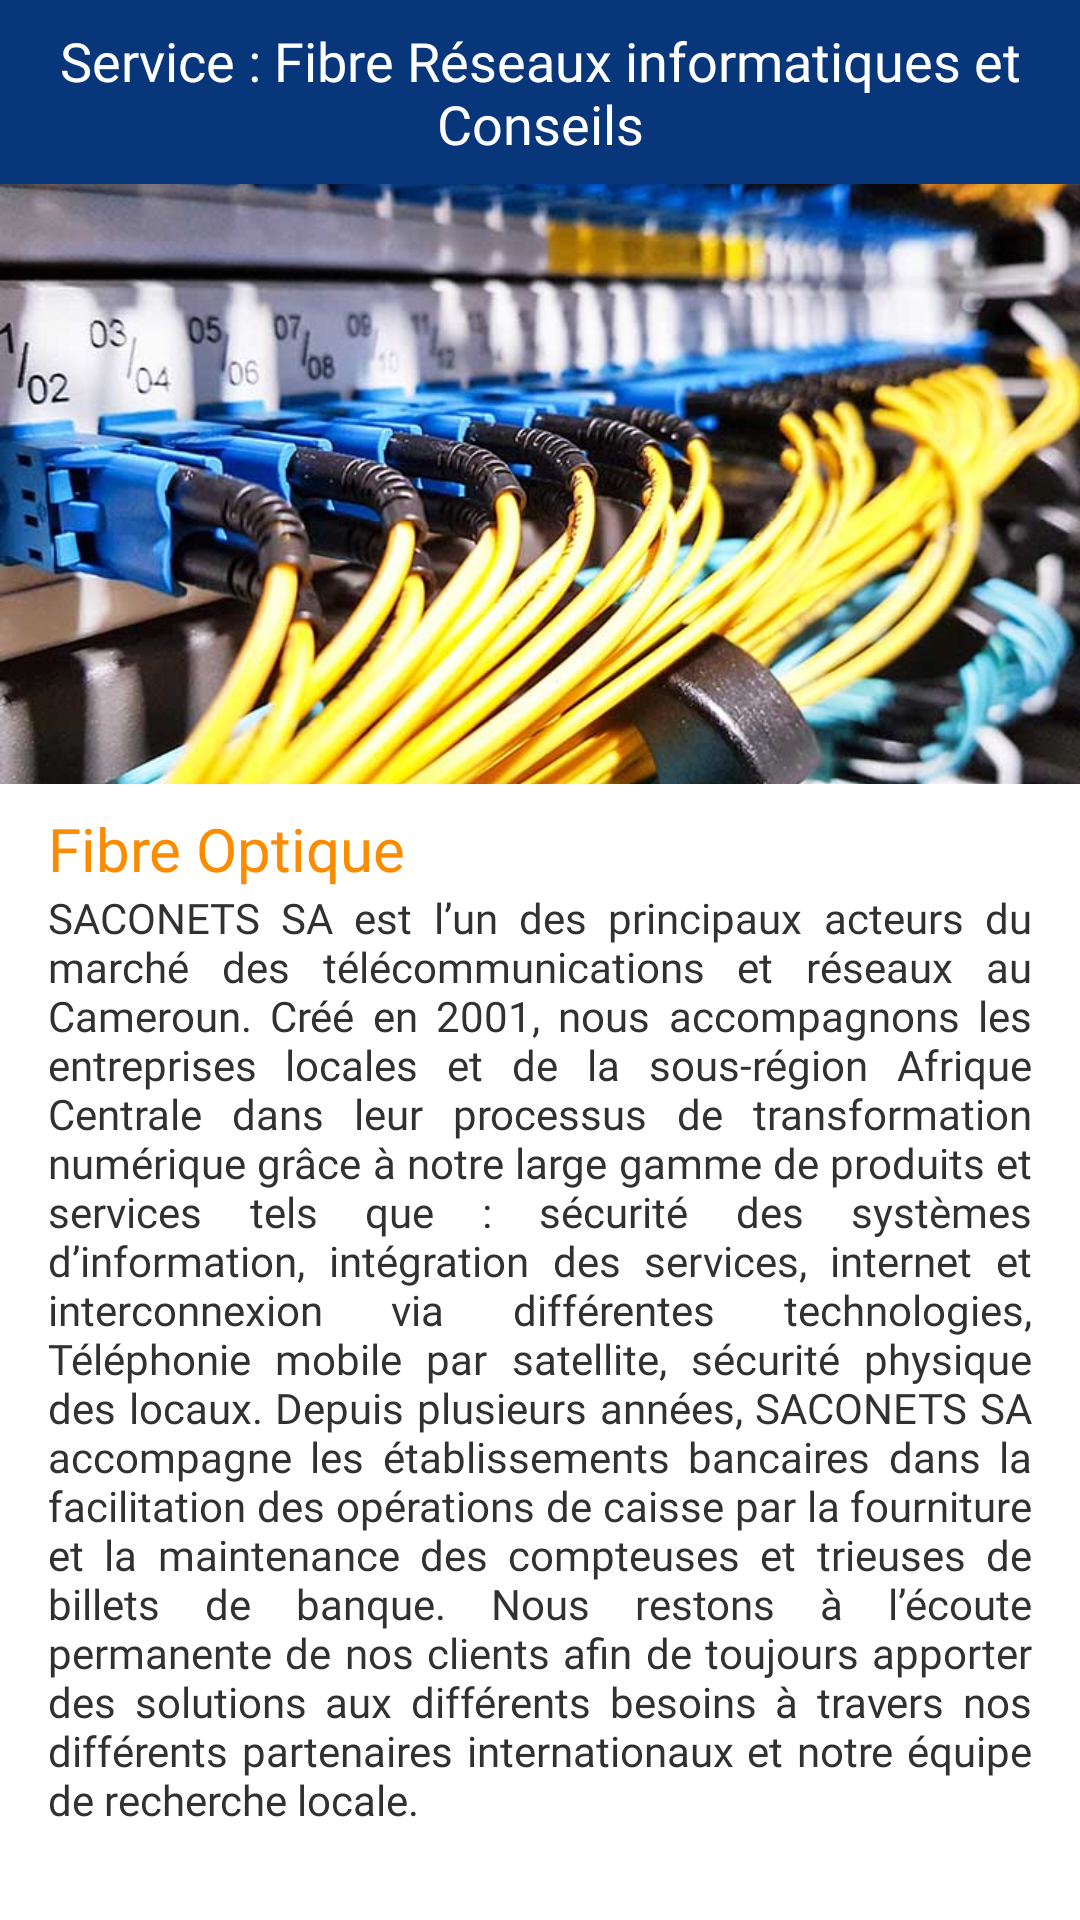

This screen was rendered from an Android layout file. Write that file and the resources it references.
<!-- AndroidManifest.xml: application theme Theme.Saconet -->
<!-- res/layout/fragment_detail.xml -->
<?xml version="1.0" encoding="utf-8"?>
<FrameLayout xmlns:android="http://schemas.android.com/apk/res/android"
    xmlns:tools="http://schemas.android.com/tools"
    android:layout_width="match_parent"
    android:layout_height="match_parent"
    xmlns:app="http://schemas.android.com/apk/res-auto"
    android:id="@+id/fragment_detail_id"
    tools:context=".fragments.DetailFragment">

    <androidx.core.widget.NestedScrollView
        android:layout_width="match_parent"
        android:layout_height="match_parent">


        <androidx.constraintlayout.widget.ConstraintLayout
            android:layout_width="match_parent"
            android:layout_height="match_parent">


            <ImageView
                android:id="@+id/imageViewField"
                android:layout_width="wrap_content"
                android:layout_height="200dp"
                android:scaleType="centerCrop"
                android:src="@drawable/image"
                app:layout_constraintEnd_toEndOf="parent"
                app:layout_constraintHorizontal_bias="0.0"
                app:layout_constraintStart_toStartOf="parent"
                app:layout_constraintTop_toBottomOf="@+id/title" />

            <TextView
                android:id="@+id/title"
                android:layout_width="match_parent"
                android:layout_height="wrap_content"
                android:fontFamily="@font/poppins_bold"
                android:text="Service : Fibre Réseaux informatiques et Conseils"
                android:textColor="@color/white"
                android:textSize="18sp"
                android:gravity="center"
                android:paddingHorizontal="16dp"
                android:paddingVertical="8dp"
                android:background="@color/color_primary"
                app:layout_constraintEnd_toEndOf="parent"
                app:layout_constraintStart_toStartOf="@+id/imageViewField"
                app:layout_constraintTop_toTopOf="parent" />

            <TextView
                android:id="@+id/subTitle"
                android:layout_width="match_parent"
                android:layout_height="wrap_content"
                android:layout_marginHorizontal="16dp"
                android:layout_marginTop="8dp"
                android:fontFamily="@font/poppins_bold"
                android:text="Fibre Optique"
                android:textColor="@color/color_btn_orange"
                android:textSize="20sp"
                app:layout_constraintEnd_toEndOf="parent"
                app:layout_constraintStart_toStartOf="parent"
                app:layout_constraintTop_toBottomOf="@+id/imageViewField" />

            <TextView
                android:id="@+id/textViewDescription"
                android:layout_width="match_parent"
                android:layout_height="wrap_content"
                android:layout_marginHorizontal="16dp"
                android:fontFamily="@font/poppins_regular"
                android:justificationMode="inter_word"
                android:text="@string/text_about"
                android:textColor="@color/color_text"
                android:textSize="14sp"
                app:layout_constraintEnd_toEndOf="parent"
                app:layout_constraintStart_toStartOf="parent"
                app:layout_constraintTop_toBottomOf="@+id/subTitle" />

        </androidx.constraintlayout.widget.ConstraintLayout>




    </androidx.core.widget.NestedScrollView>




</FrameLayout>
<!-- resources referenced by this layout -->
<resources>
  <color name="color_btn_orange">#FB8C00</color>
  <color name="color_primary">#08367a</color>
  <color name="color_text">#313131</color>
  <color name="white">#FFFFFFFF</color>
  <!-- drawable image: jpg bitmap (drawable, 80405 bytes) -->
  <string name="text_about">SACONETS SA est l’un des principaux acteurs du marché des télécommunications et réseaux au Cameroun. Créé en 2001, nous accompagnons les entreprises locales et de la sous-région Afrique Centrale dans leur processus de transformation numérique grâce à notre large gamme de produits et services tels que : sécurité des systèmes d’information, intégration des services, internet et interconnexion via différentes technologies, Téléphonie mobile par satellite, sécurité physique des locaux. Depuis plusieurs années, SACONETS SA accompagne les établissements bancaires dans la facilitation des opérations de caisse par la fourniture et la maintenance des compteuses et trieuses de billets de banque. Nous restons à l’écoute permanente de nos clients afin de toujours apporter des solutions aux différents besoins à travers nos différents partenaires internationaux et notre équipe de recherche locale.</string>
  <style name="Theme.Saconet" parent="Theme.MaterialComponents.DayNight.NoActionBar.Bridge">
          
          <item name="colorPrimary">@color/black</item>
          <item name="colorPrimaryVariant">@color/black</item>
          <item name="colorOnPrimary">@color/black</item>
          
          <item name="colorSecondary">@color/teal_200</item>
          <item name="colorSecondaryVariant">@color/teal_200</item>
          <item name="colorOnSecondary">@color/black</item>
          
          <item name="android:statusBarColor" tools:targetApi="l">?attr/colorPrimaryVariant</item>
          
      </style>
  <color name="black">#FF000000</color>
  <color name="teal_200">#FF03DAC5</color>
</resources>
